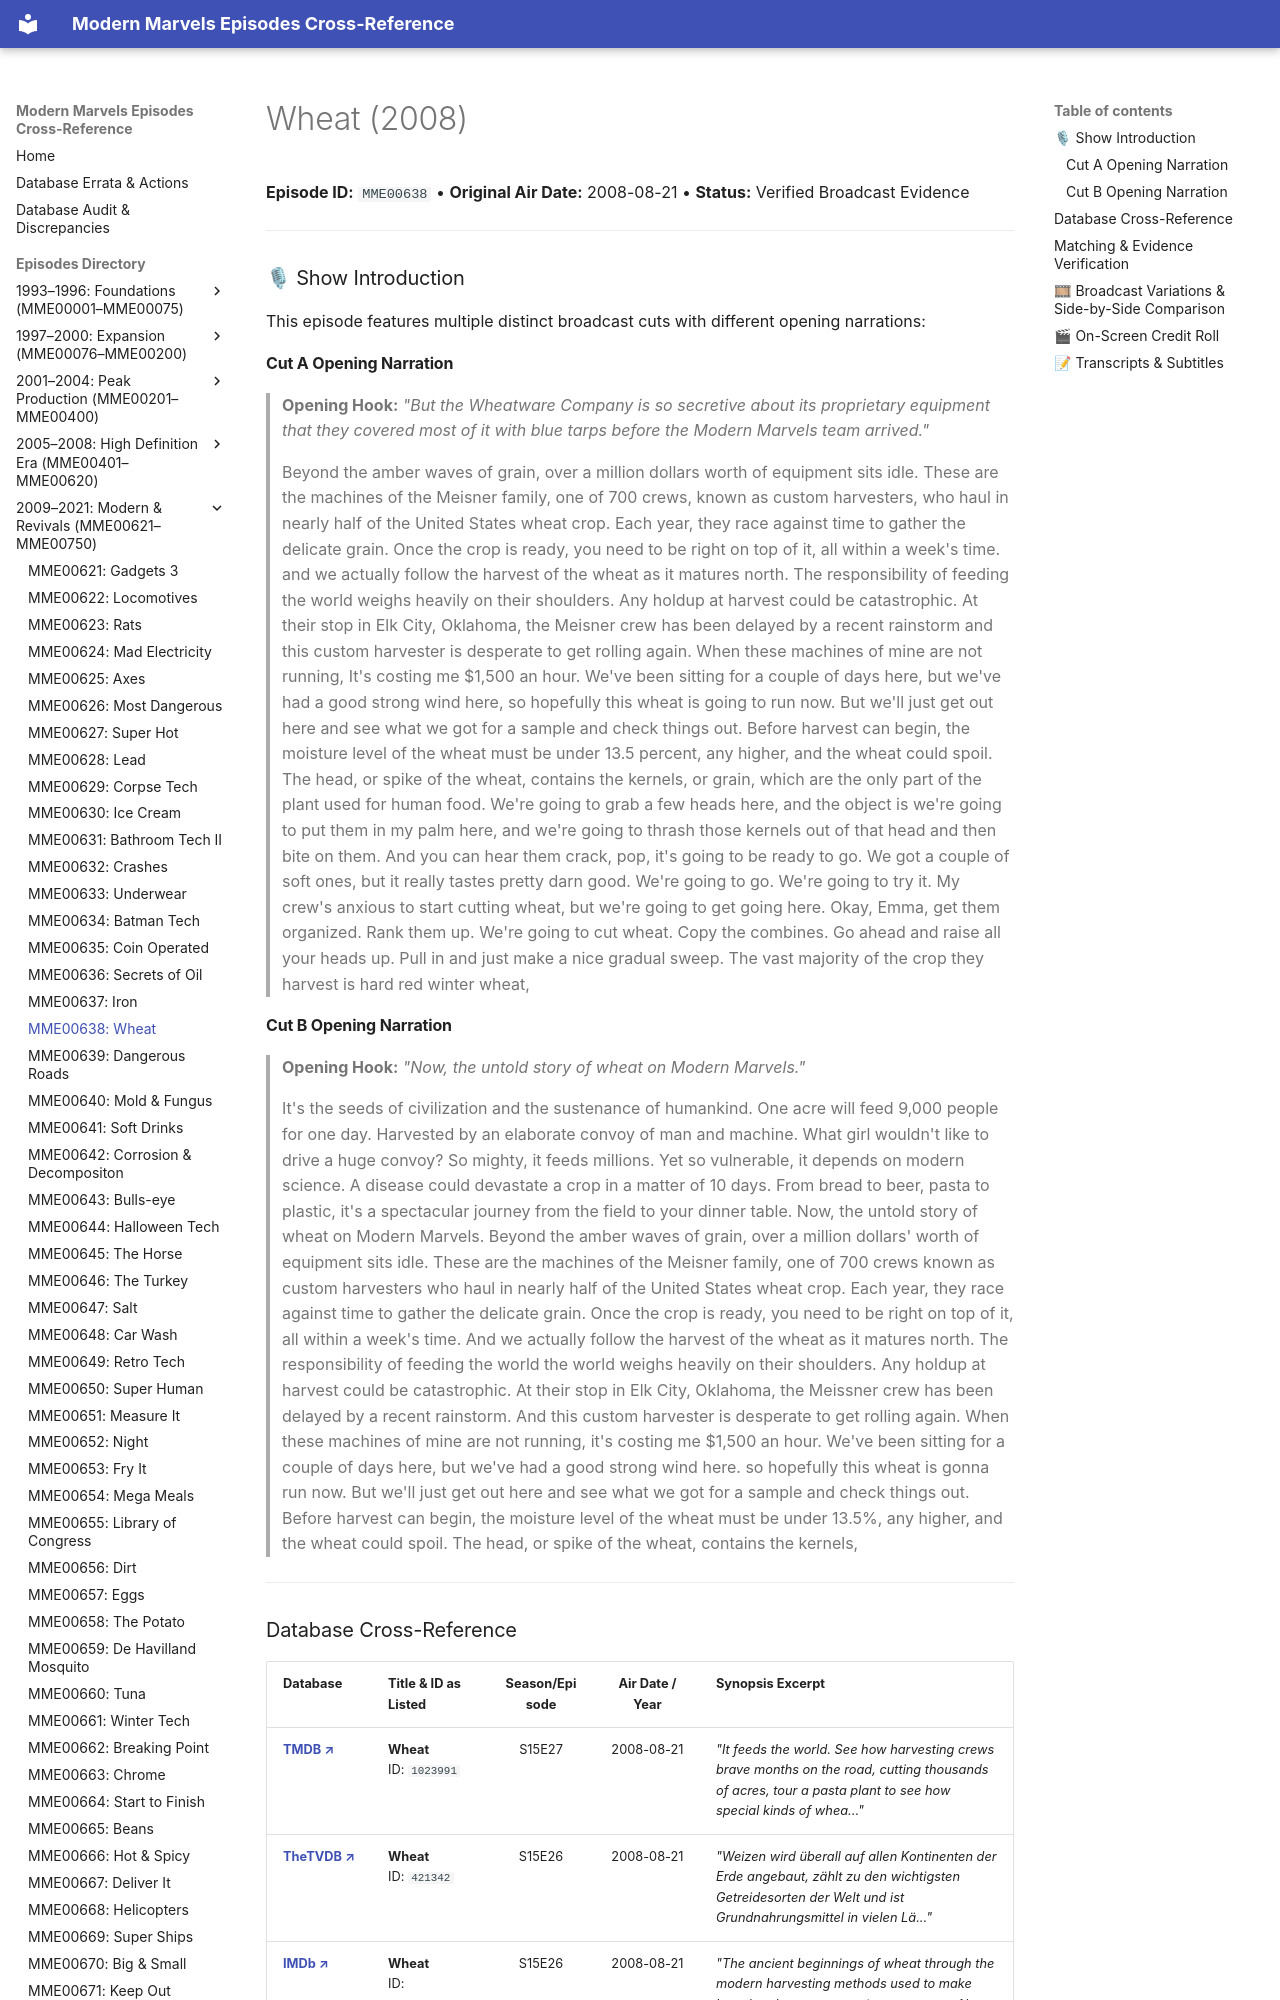

repository: ModernMarvelsFan/ModernMarvels · page: episodes/MME00638/index.html · generator: mkdocs

# Wheat (2008)

**Episode ID:** `MME00638` • **Original Air Date:** 2008-08-21 • **Status:** Verified Broadcast Evidence

---

### 🎙 Show Introduction

This episode features multiple distinct broadcast cuts with different opening narrations:

#### Cut A Opening Narration
> **Opening Hook:** *"But the Wheatware Company is so secretive about its proprietary equipment that they covered most of it with blue tarps before the Modern Marvels team arrived."*
>
> Beyond the amber waves of grain, over a million dollars worth of equipment sits idle. These are the machines of the Meisner family, one of 700 crews, known as custom harvesters, who haul in nearly half of the United States wheat crop. Each year, they race against time to gather the delicate grain. Once the crop is ready, you need to be right on top of it, all within a week's time. and we actually follow the harvest of the wheat as it matures north. The responsibility of feeding the world weighs heavily on their shoulders. Any holdup at harvest could be catastrophic. At their stop in Elk City, Oklahoma, the Meisner crew has been delayed by a recent rainstorm and this custom harvester is desperate to get rolling again. When these machines of mine are not running, It's costing me $1,500 an hour. We've been sitting for a couple of days here, but we've had a good strong wind here, so hopefully this wheat is going to run now. But we'll just get out here and see what we got for a sample and check things out. Before harvest can begin, the moisture level of the wheat must be under 13.5 percent, any higher, and the wheat could spoil. The head, or spike of the wheat, contains the kernels, or grain, which are the only part of the plant used for human food. We're going to grab a few heads here, and the object is we're going to put them in my palm here, and we're going to thrash those kernels out of that head and then bite on them. And you can hear them crack, pop, it's going to be ready to go. We got a couple of soft ones, but it really tastes pretty darn good. We're going to go. We're going to try it. My crew's anxious to start cutting wheat, but we're going to get going here. Okay, Emma, get them organized. Rank them up. We're going to cut wheat. Copy the combines. Go ahead and raise all your heads up. Pull in and just make a nice gradual sweep. The vast majority of the crop they harvest is hard red winter wheat,
